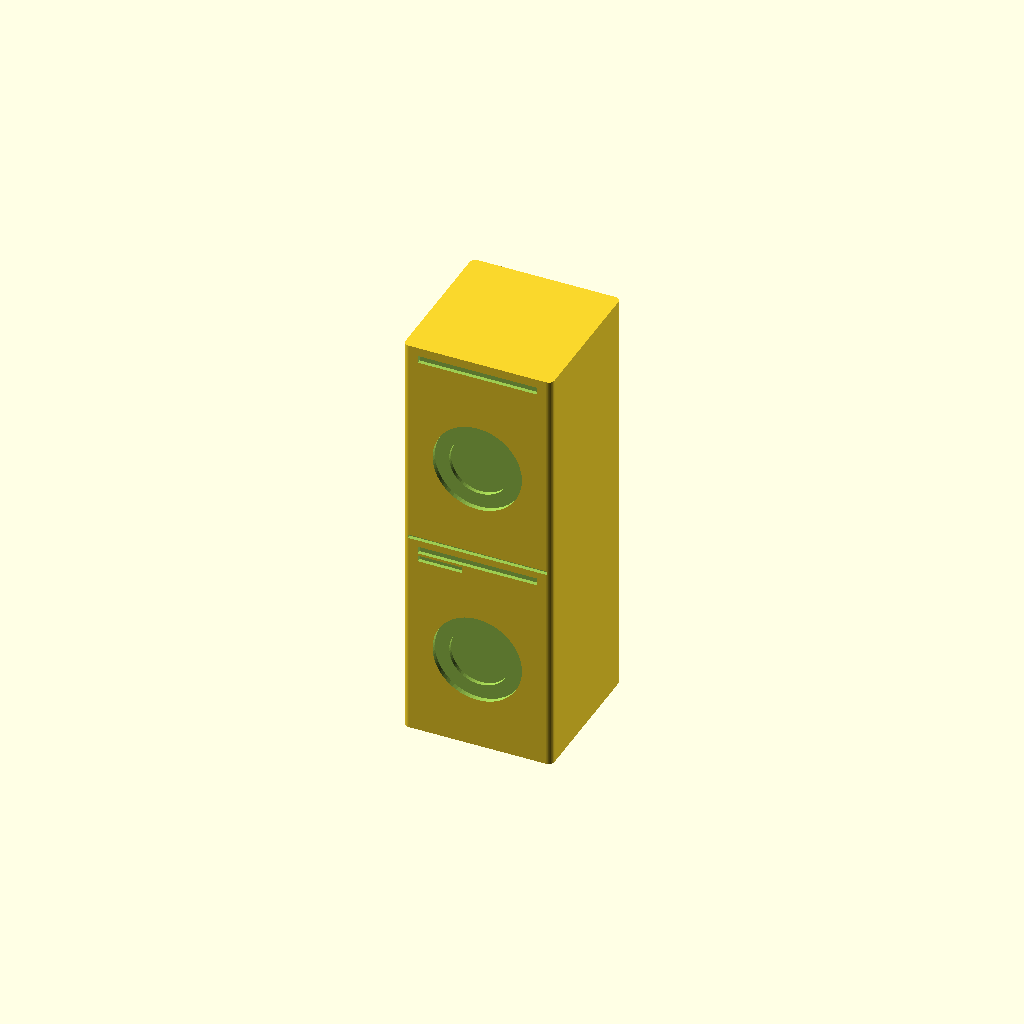
Cell 1: the model at its default parameters.
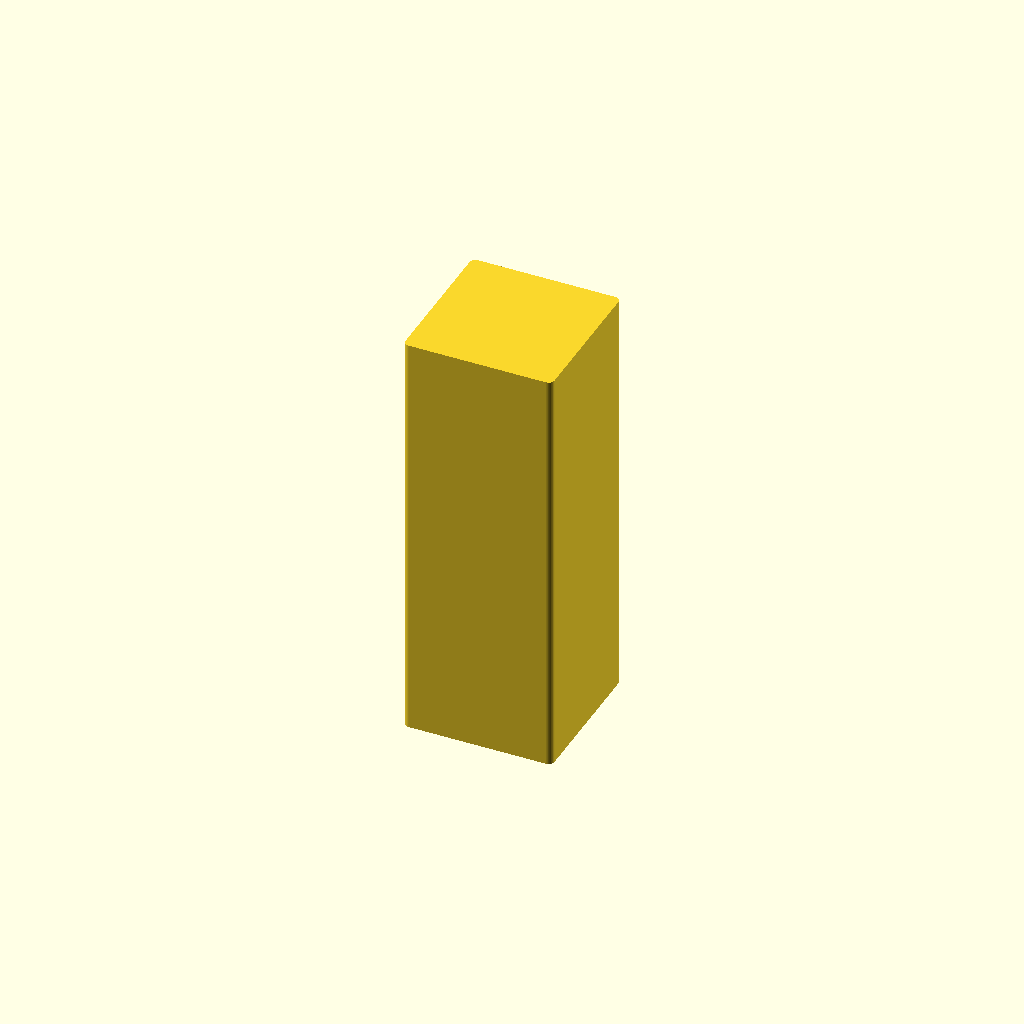
Cell 2: the same model with Show_front = false.
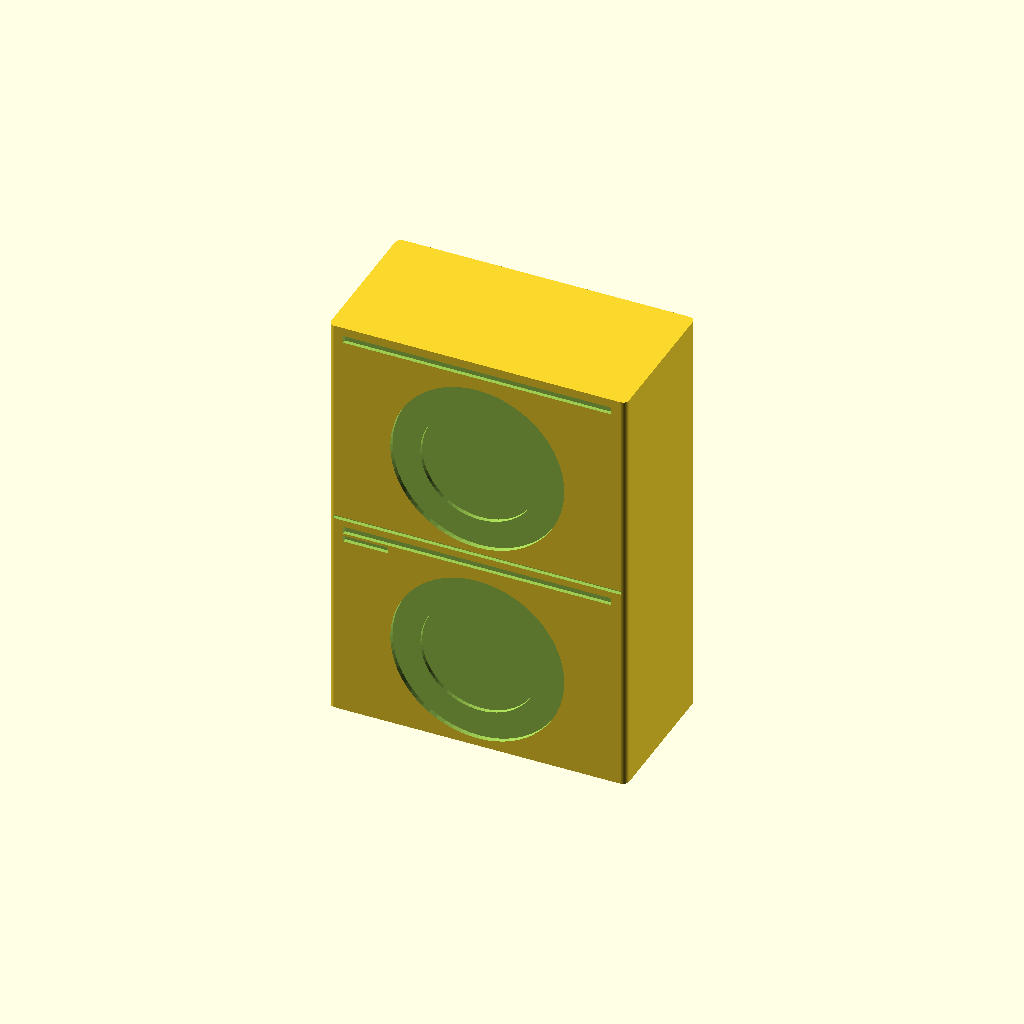
Cell 3: the same model with Width = 120.
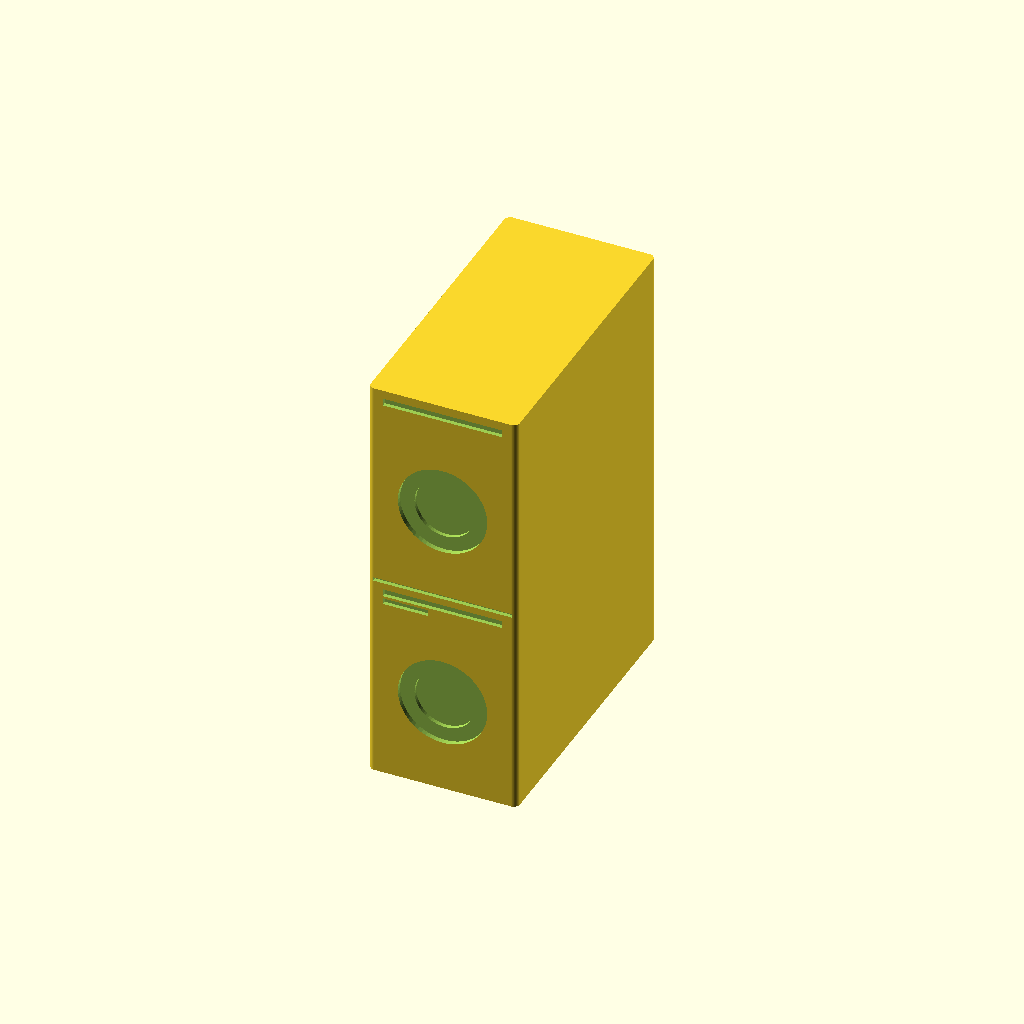
Cell 4 — Depth set to 120, the other parameters unchanged.
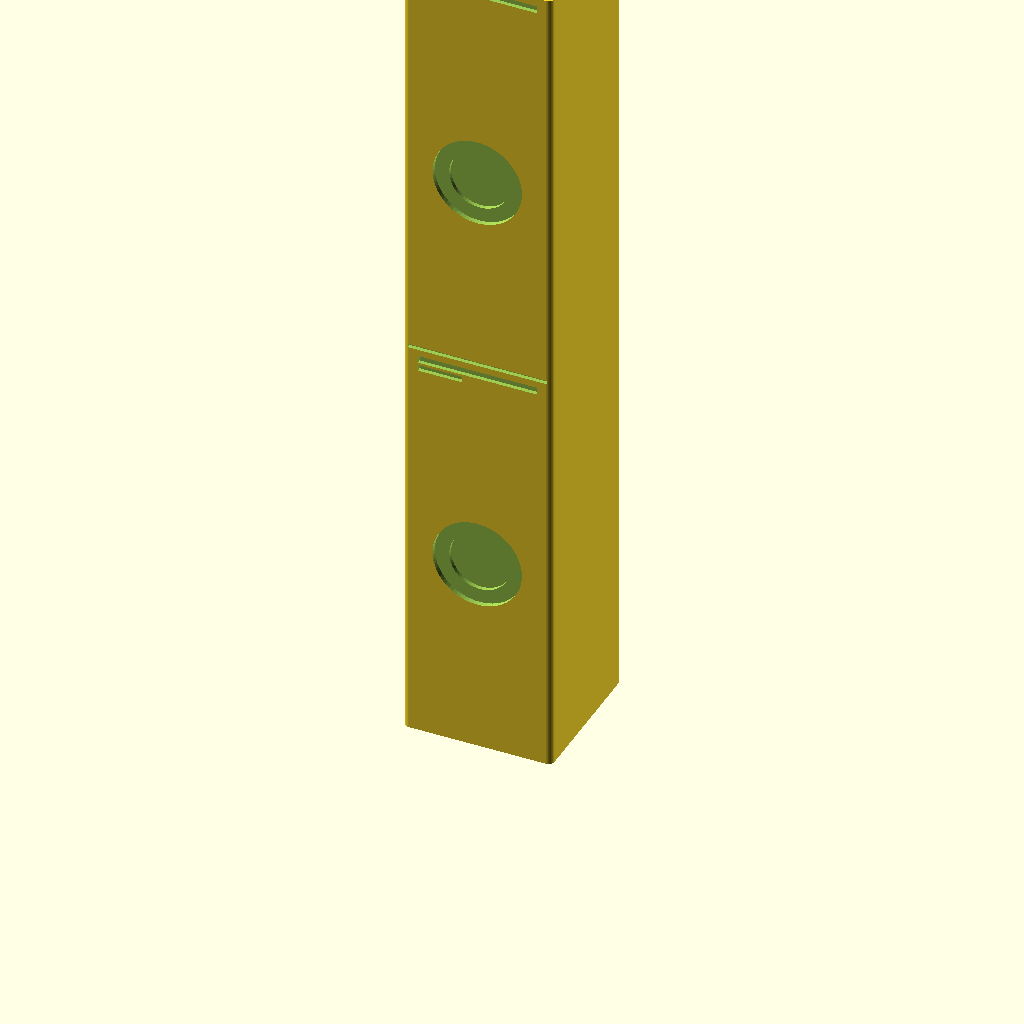
Cell 5 — Height set to 340, the other parameters unchanged.
One fixed orthographic camera (rotation 55°, 0°, 25°; colour scheme Cornfield) for every cell.
The OpenSCAD source (scad/laundry/washer_dryer_stack.scad):
// laundry / washer_dryer_stack — a stacked washer-dryer tower: the washing machine
// on the bottom and the tumble dryer on top, one 60x60 footprint carrying both. Two
// porthole doors on the FRONT (-Y) face — the lower one with a detergent drawer (the
// washer), the upper one without (the dryer) — split by a seam groove where the two
// cases meet. The doors, fascias, drawer and seam are all cut into the front face;
// see appliance_front() in lib/common.scad.
//
// Width/Depth are the real-world footprint in cm: 60x60, a single machine's. Height
// is the real height of the whole tower — two 85 cm cases, so 170 cm — shrunk by the
// plan scale like the footprint (see printed_h() in lib/common.scad). The two cases
// are equal, so the seam sits at half the printed height.
//
// The front is the -Y edge; rotate the piece on the board to face it into the room.

include <../lib/common.scad>

Width  = 60;   // cm
Depth  = 60;   // cm
Height = 170;  // cm — the whole tower: a washer case plus a dryer case

Print_h = printed_h(Height);   // printed height, mm — Height at the plan scale
Seam_z  = Print_h / 2;         // printed mm up the front where the two cases meet

// The two doors + fascias + the washer's drawer + the seam, on the front (-Y) face.
// See appliance_front() in lib/common.scad for the proportions.
Show_front = true;

// Magnet pockets in the bottom face (0 = none). A tall, narrow tower — two pockets
// keep it from pivoting; see Magnet_* in lib/common.scad.
Magnets = 2;

washer_dryer_stack();

module washer_dryer_stack() {
    difference() {
        footprint(Width, Depth, Print_h);
        if (Show_front) {
            appliance_front(Width, Depth, 0, Seam_z, drawer = true);        // washer
            appliance_front(Width, Depth, Seam_z, Print_h, drawer = false); // dryer
            // the seam where the two cases butt together
            front_recess(0, Seam_z, cm(Width - 4), rise(1.5), Depth);
        }
        if (Magnets > 0)
            magnets(Width, Depth, Magnets);
    }
}
Parameter table extracted from the source (name, type, default, range or options):
Width: number, default 60
Depth: number, default 60
Height: number, default 170
Show_front: bool, default true
Magnets: number, default 2
